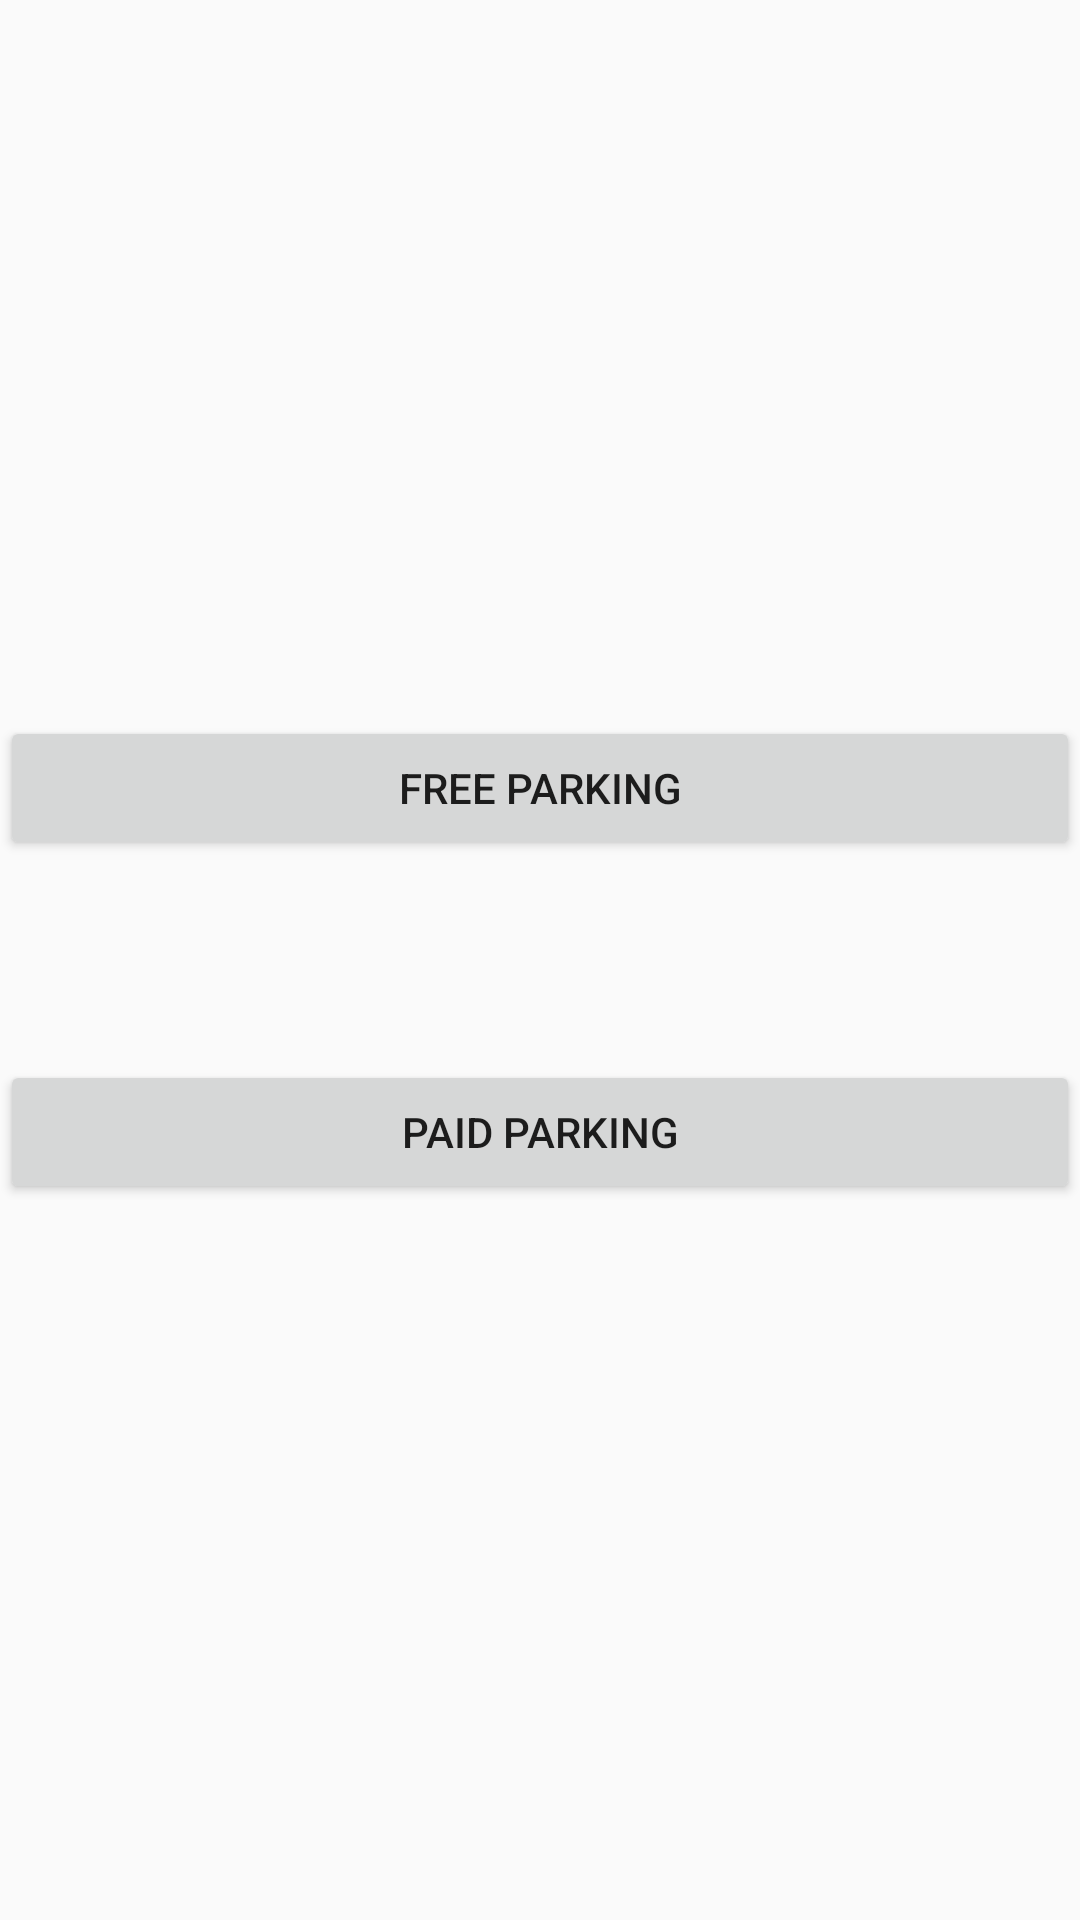

Here is an Android app screen rendered from its layout file. Give the layout XML and the strings, colors and styles it references.
<!-- AndroidManifest.xml: application theme AppTheme -->
<!-- res/layout/content_main_activity1stpage.xml -->
<?xml version="1.0" encoding="utf-8"?>
<androidx.constraintlayout.widget.ConstraintLayout xmlns:android="http://schemas.android.com/apk/res/android"
    xmlns:app="http://schemas.android.com/apk/res-auto"
    xmlns:tools="http://schemas.android.com/tools"
    android:layout_width="match_parent"
    android:layout_height="match_parent"
    app:layout_behavior="@string/appbar_scrolling_view_behavior"
    tools:context="com.iot.smartparking.MainActivity1stpage"
    tools:showIn="@layout/intro_activity">


    <LinearLayout
        android:layout_width="fill_parent"
        android:layout_height="fill_parent"
        android:orientation="vertical">

        <LinearLayout
            android:layout_width="match_parent"
            android:layout_height="match_parent"
            android:layout_weight=".25"
            android:gravity="center_vertical|center_horizontal"
            android:orientation="vertical">

            <Button
                android:id="@+id/findParking"
                android:layout_width="match_parent"
                android:layout_height="wrap_content"
                android:text="FREE PARKING" />

            <Button
                android:id="@+id/findParking2"
                android:layout_width="match_parent"
                android:layout_marginTop="200px"
                android:layout_height="wrap_content"
                android:text="PAID PARKING" />


        </LinearLayout>

    </LinearLayout>

</androidx.constraintlayout.widget.ConstraintLayout>
<!-- res/layout/intro_activity.xml (included above) -->
<?xml version="1.0" encoding="utf-8"?>
<androidx.coordinatorlayout.widget.CoordinatorLayout xmlns:android="http://schemas.android.com/apk/res/android"
    xmlns:app="http://schemas.android.com/apk/res-auto"
    xmlns:tools="http://schemas.android.com/tools"
    android:layout_width="match_parent"
    android:layout_height="match_parent"
    tools:context="com.iot.smartparking.MainActivity1stpage">

    <com.google.android.material.appbar.AppBarLayout
        android:layout_width="match_parent"
        android:layout_height="wrap_content"
        android:theme="@style/AppTheme.AppBarOverlay">

        <androidx.appcompat.widget.Toolbar
            android:id="@+id/toolbar"
            android:layout_width="match_parent"
            android:layout_height="?attr/actionBarSize"
            android:background="?attr/colorPrimary"
            app:popupTheme="@style/AppTheme.PopupOverlay" />

    </com.google.android.material.appbar.AppBarLayout>

    <include layout="@layout/content_main_activity1stpage" />

</androidx.coordinatorlayout.widget.CoordinatorLayout>
<!-- resources referenced by this layout -->
<resources>
  <style name="AppTheme.AppBarOverlay" parent="ThemeOverlay.AppCompat.Dark.ActionBar" />
  <style name="AppTheme.PopupOverlay" parent="ThemeOverlay.AppCompat.Light" />
  <style name="AppTheme" parent="Theme.AppCompat.Light.DarkActionBar">
          
          <item name="colorPrimary">@color/colorPrimary</item>
          <item name="colorPrimaryDark">@color/colorPrimaryDark</item>
          <item name="colorAccent">@color/colorAccent</item>
      </style>
  <!-- not gathered from this repository: default colours our renderer supplied (Android Studio template values) -->
  <color name="colorPrimary">#FF6200EE</color>
  <color name="colorPrimaryDark">#FF3700B3</color>
  <color name="colorAccent">#FF03DAC5</color>
</resources>
